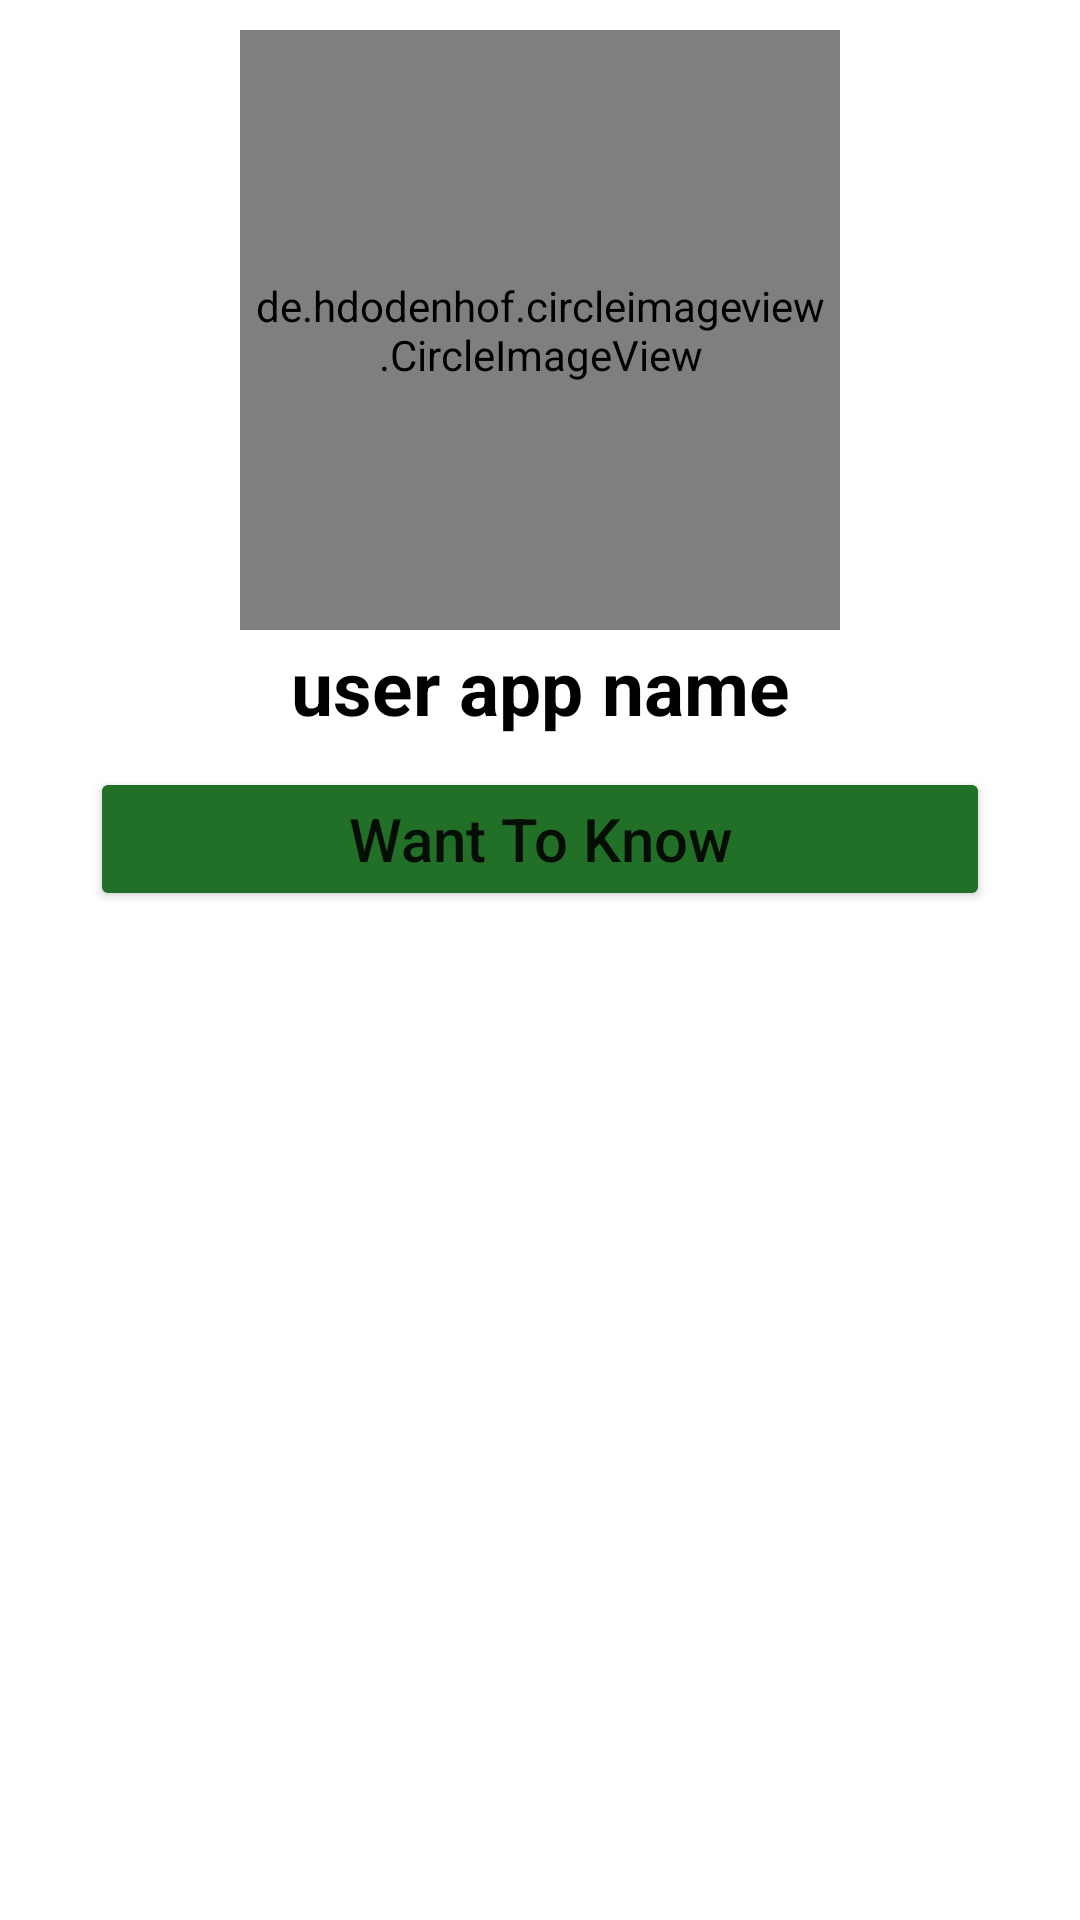

Produce the Android XML layout that renders to this screen, including the resource entries it uses.
<!-- AndroidManifest.xml: application theme Theme.Uni -->
<!-- res/layout/user_layut.xml -->
<?xml version="1.0" encoding="utf-8"?>
<RelativeLayout
    xmlns:android="http://schemas.android.com/apk/res/android"
    android:layout_width="match_parent"
    android:layout_height="wrap_content"
    android:layout_marginTop="10dp"
    android:layout_marginLeft="100dp"
    android:layout_marginRight="100dp"
    android:layout_centerHorizontal="true"
    android:layoutDirection="ltr"

    >
    <RelativeLayout
        android:layout_width="wrap_content"
        android:layout_height="wrap_content"
        android:layout_centerHorizontal="true">

        <de.hdodenhof.circleimageview.CircleImageView
            xmlns:app="http://schemas.android.com/apk/res-auto"
            android:id="@+id/profile_image"
            android:layout_width="200dp"
            android:layout_height="200dp"
            android:src="@drawable/defualt_profile_icon"
            android:padding="5dp"
            android:layout_centerHorizontal="true"
            android:layout_marginTop="10dp"
            />

        <TextView
            android:id="@+id/user_app_name"
            android:layout_width="match_parent"
            android:layout_height="wrap_content"
            android:text="@string/user_app_name"
            android:gravity="center"
            android:textSize="25sp"
            android:textStyle="bold"
            android:layout_marginTop="2dp"
            android:textColor="@color/black"
            android:layout_below="@+id/profile_image"/>
        <Button
            android:id="@+id/want_to_know_button"
            android:layout_width="300dp"
            android:layout_height="wrap_content"
            android:layout_below="@+id/user_app_name"
            android:backgroundTint="@color/colorPrimary"
            android:text="@string/want_to_know"
            android:textAllCaps="false"
            android:textSize="20sp"
            android:layout_margin="10dp"
            android:layout_centerHorizontal="true"/>


    </RelativeLayout>

</RelativeLayout>
<!-- resources referenced by this layout -->
<resources>
  <color name="black">#FF000000</color>
  <color name="colorPrimary">#226F27</color>
  <!-- drawable defualt_profile_icon: vector/xml drawable (drawable, 4401 chars, omitted) -->
  <string name="user_app_name">user app name</string>
  <string name="want_to_know">Want To Know</string>
  <style name="Theme.Uni" parent="Theme.MaterialComponents.DayNight.NoActionBar">
          
          <item name="colorPrimary">@color/colorPrimary</item>
          <item name="colorPrimaryVariant">@color/colorPrimary</item>
          <item name="colorOnPrimary">@color/white</item>
          
          <item name="colorSecondary">@color/teal_200</item>
          <item name="colorSecondaryVariant">@color/teal_700</item>
          <item name="colorOnSecondary">@color/black</item>
          
          <item name="android:statusBarColor">?attr/colorPrimaryVariant</item>
          
      </style>
  <color name="white">#FFFFFFFF</color>
  <color name="teal_200">#FF03DAC5</color>
  <color name="teal_700">#00796B</color>
</resources>
